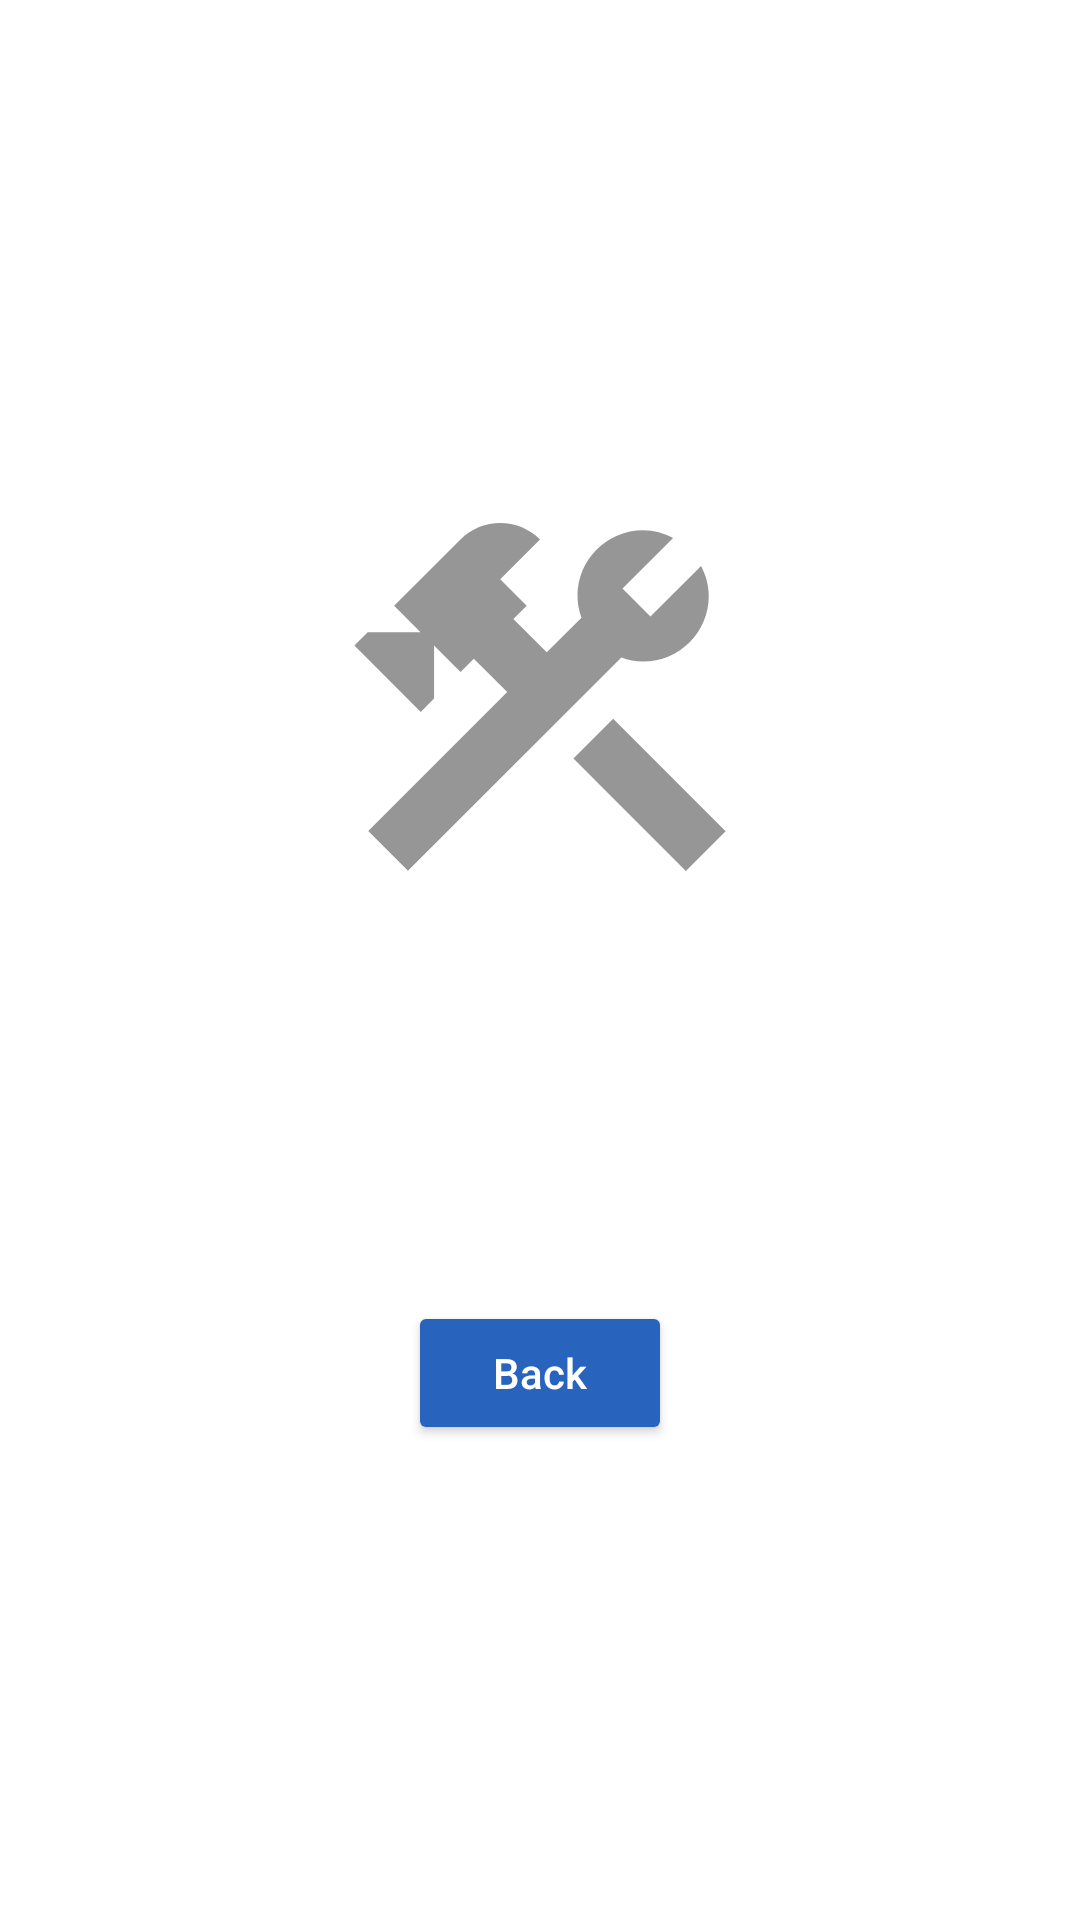

This screen was rendered from an Android layout file. Write that file and the resources it references.
<!-- AndroidManifest.xml: application theme Theme.MVVMLibraryApp -->
<!-- res/layout/activity_error.xml -->
<?xml version="1.0" encoding="utf-8"?>
<LinearLayout xmlns:android="http://schemas.android.com/apk/res/android"
    xmlns:app="http://schemas.android.com/apk/res-auto"
    xmlns:tools="http://schemas.android.com/tools"
    android:layout_width="match_parent"
    android:layout_height="match_parent"
    tools:context=".ui.home.view.activity.ErrorActivity"
    android:orientation="vertical"
    android:gravity="center"    >

    <ImageView
        android:layout_width="150dp"
        android:layout_height="150dp"
        app:srcCompat="@drawable/ic_error_image"
        android:layout_gravity="center"
        android:scaleType="centerCrop"
        />

    <TextView
        android:id="@+id/txt_MainError"
        android:layout_width="match_parent"
        android:layout_height="wrap_content"
        android:layout_marginTop="25dp"
        android:layout_marginStart="5dp"
        android:layout_marginEnd="5dp"
        android:gravity="center"
        tools:text="No internet connection"
        android:textSize="30sp">
    </TextView>
    <TextView
        android:id="@+id/txt_DetailedError"
        android:layout_width="match_parent"
        android:layout_height="wrap_content"
        android:layout_marginTop="10dp"
        android:layout_marginStart="5dp"
        android:layout_marginEnd="5dp"
        android:gravity="center"
        tools:text="Check your connection, then refresh the page"
        android:textSize="15sp">
    </TextView>
    <Button
        android:id="@+id/btn_back"
        android:layout_marginTop="30sp"
        android:layout_width="wrap_content"
        android:layout_height="wrap_content"
        android:text="Back"
        android:textAllCaps="false"
        android:textColor="@color/white"
        android:backgroundTint="@color/blue"
        />
</LinearLayout>
<!-- resources referenced by this layout -->
<resources>
  <color name="blue">#2863BD</color>
  <color name="white">#FFFFFFFF</color>
  <!-- drawable ic_error_image (drawable) -->
  <vector android:alpha="0.88" android:height="24dp"
      android:tint="#878787" android:viewportHeight="24"
      android:viewportWidth="24" android:width="24dp" xmlns:android="http://schemas.android.com/apk/res/android">
      <path android:fillColor="@android:color/white" android:pathData="M13.7827,15.1719l2.1213,-2.1213l5.9962,5.9962l-2.1213,2.1213z"/>
      <path android:fillColor="@android:color/white" android:pathData="M17.5,10c1.93,0 3.5,-1.57 3.5,-3.5c0,-0.58 -0.16,-1.12 -0.41,-1.6l-2.7,2.7L16.4,6.11l2.7,-2.7C18.62,3.16 18.08,3 17.5,3C15.57,3 14,4.57 14,6.5c0,0.41 0.08,0.8 0.21,1.16l-1.85,1.85l-1.78,-1.78l0.71,-0.71L9.88,5.61L12,3.49c-1.17,-1.17 -3.07,-1.17 -4.24,0L4.22,7.03l1.41,1.41H2.81L2.1,9.15l3.54,3.54l0.71,-0.71V9.15l1.41,1.41l0.71,-0.71l1.78,1.78l-7.41,7.41l2.12,2.12L16.34,9.79C16.7,9.92 17.09,10 17.5,10z"/>
  </vector>
  <style name="Theme.MVVMLibraryApp" parent="Theme.MaterialComponents.DayNight.DarkActionBar">
          
          <item name="colorPrimary">@color/purple_500</item>
          <item name="colorPrimaryVariant">@color/purple_700</item>
          <item name="colorOnPrimary">@color/white</item>
          
          <item name="colorSecondary">@color/teal_200</item>
          <item name="colorSecondaryVariant">@color/teal_700</item>
          <item name="colorOnSecondary">@color/black</item>
          
          <item name="android:statusBarColor">?attr/colorPrimaryVariant</item>
          
      </style>
  <color name="purple_500">#FF6200EE</color>
  <color name="purple_700">#FF3700B3</color>
  <color name="teal_200">#FF03DAC5</color>
  <color name="teal_700">#FF018786</color>
  <color name="black">#FF000000</color>
</resources>
